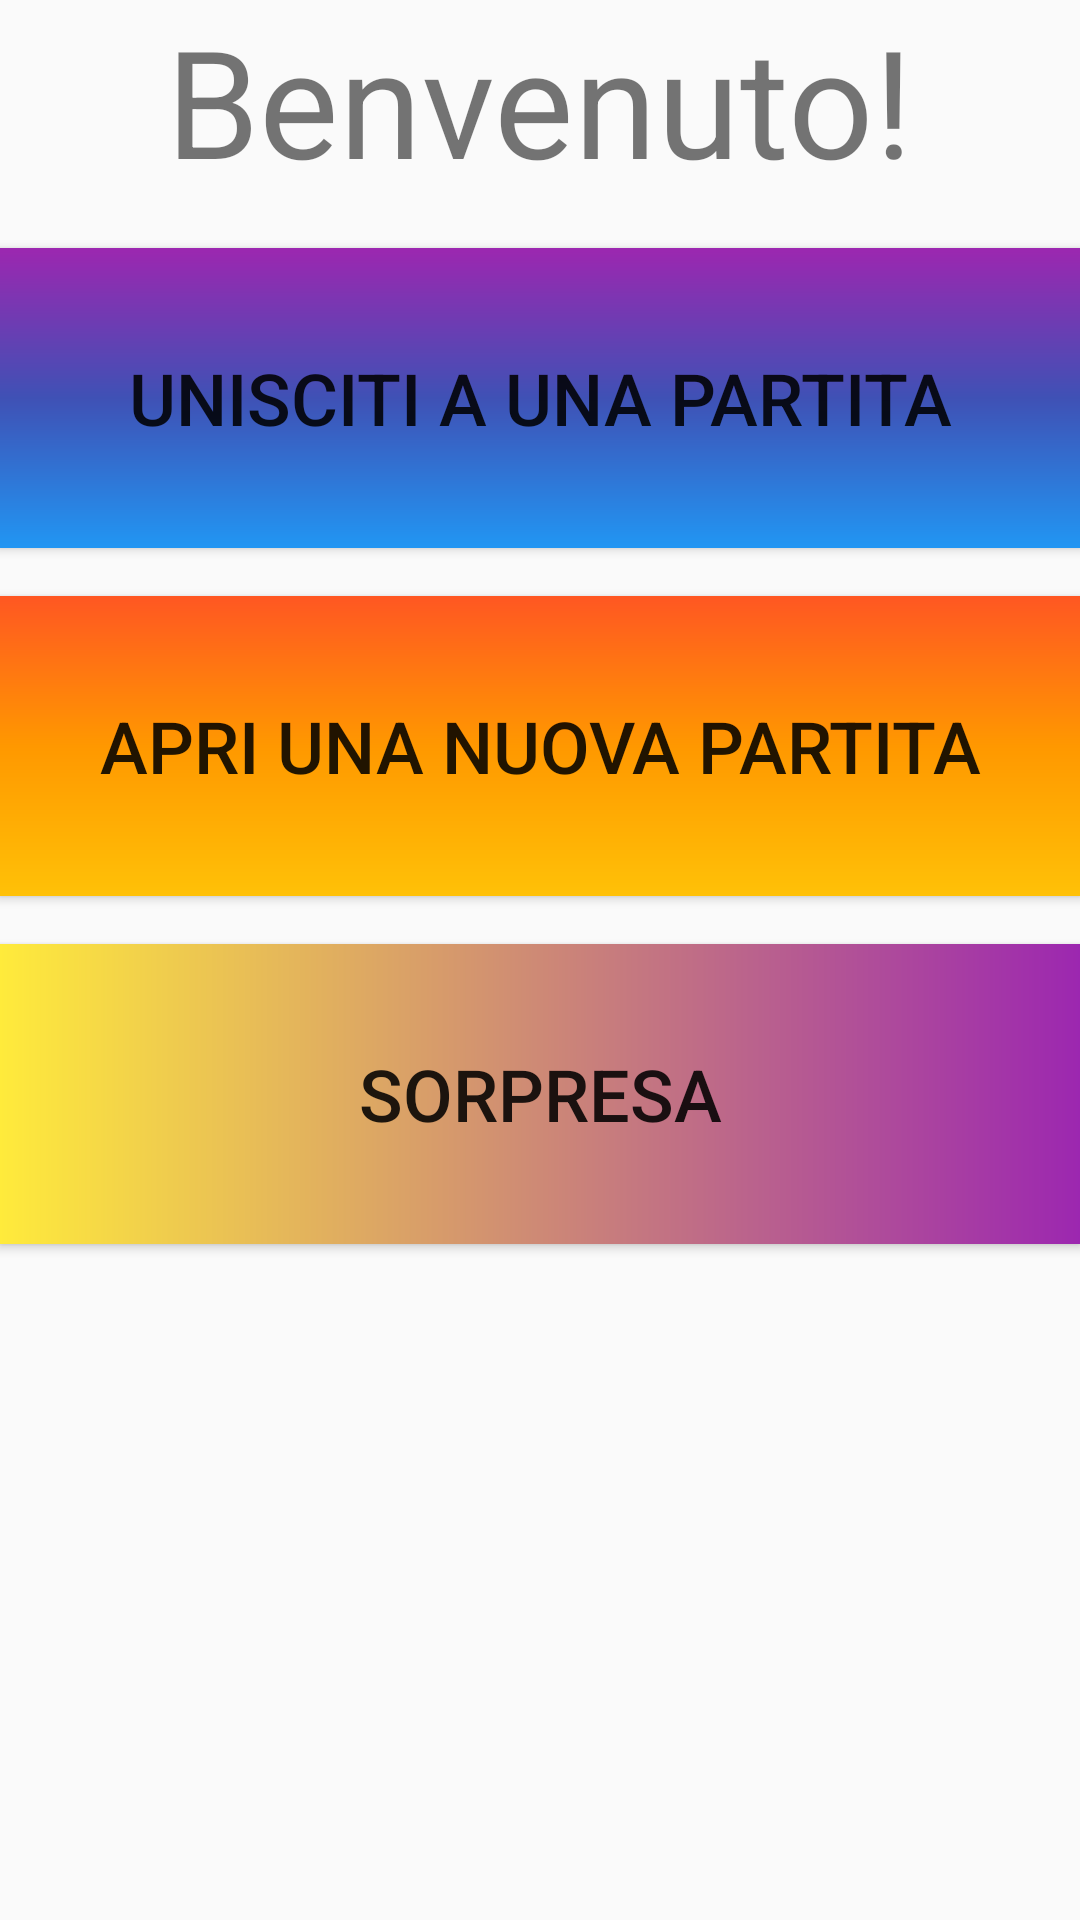

Layout XML and referenced resources for this Android screen:
<!-- AndroidManifest.xml: application theme Theme.BluetoothProva2 -->
<!-- res/layout/activity_main.xml -->
<?xml version="1.0" encoding="utf-8"?>
<RelativeLayout
    xmlns:android="http://schemas.android.com/apk/res/android"
    xmlns:tools="http://schemas.android.com/tools"
    android:layout_width="match_parent"
    android:layout_height="match_parent"
    android:paddingLeft="@dimen/activity_horizontal_margin"
    android:paddingRight="@dimen/activity_horizontal_margin"
    android:paddingTop="@dimen/activity_vertical_margin"
    android:paddingBottom="@dimen/activity_vertical_margin"
    tools:context=".MainActivity"
    android:transitionGroup="true">

    <TextView
        android:id="@+id/textview_benvenuto"
        android:layout_width="wrap_content"
        android:layout_height="wrap_content"
        android:layout_alignParentTop="true"
        android:layout_centerHorizontal="true"
        android:text="@string/text_welcome"
        android:textSize="50sp" />

    <Button
        android:id="@+id/button_client"
        android:layout_width="match_parent"
        android:layout_height="100dp"
        android:layout_below="@+id/textview_benvenuto"
        android:layout_marginTop="16dp"
        android:textSize="24dp"
        android:background="@drawable/gradient_2"
        android:text="@string/text_client" />

    <Button
        android:id="@+id/button_server"
        android:layout_width="match_parent"
        android:layout_height="100dp"
        android:layout_below="@+id/button_client"
        android:layout_marginTop="16dp"
        android:background="@drawable/gradient_1"
        android:text="@string/text_server"
        android:textSize="24dp"
        />

    <Button
        android:id="@+id/button_extra"
        android:layout_width="match_parent"
        android:layout_height="100dp"
        android:layout_below="@+id/button_server"
        android:layout_marginTop="16dp"
        android:text="@string/text_surprise"
        android:background="@drawable/gradient_3"
        android:textSize="24dp"
        />

</RelativeLayout>
<!-- resources referenced by this layout -->
<resources>
  <!-- drawable gradient_1 (drawable) -->
  <?xml version="1.0" encoding="utf-8"?>
  <shape xmlns:android="http://schemas.android.com/apk/res/android"
      android:shape="rectangle">
      <gradient
          android:startColor="#FF5722"
          android:centerColor="#FF9800"
          android:endColor="#FFC107"
          android:angle="270" />
  </shape>
  <!-- drawable gradient_2 (drawable) -->
  <?xml version="1.0" encoding="utf-8"?>
  <shape xmlns:android="http://schemas.android.com/apk/res/android"
      android:shape="rectangle">
      <gradient
          android:startColor="#9C27B0"
          android:centerColor="#3F51B5"
          android:endColor="#2196F3"
          android:angle="270" />
  </shape>
  <!-- drawable gradient_3 (drawable) -->
  <?xml version="1.0" encoding="utf-8"?>
  <shape xmlns:android="http://schemas.android.com/apk/res/android"
      android:shape="rectangle">
      <gradient
          android:startColor="#9C27B0"
          android:endColor="#FFEB3B"
          android:angle="180" />
  </shape>
  <string name="text_client">Unisciti a una partita</string>
  <string name="text_server">Apri una nuova partita</string>
  <string name="text_surprise">Sorpresa</string>
  <string name="text_welcome">Benvenuto!</string>
  <style name="Theme.BluetoothProva2" parent="Theme.AppCompat.DayNight.DarkActionBar">
          
          <item name="colorPrimary">@color/purple_500</item>
          <item name="colorPrimaryVariant">@color/purple_700</item>
          <item name="colorOnPrimary">@color/white</item>
          
          <item name="colorSecondary">@color/teal_200</item>
          <item name="colorSecondaryVariant">@color/teal_700</item>
          <item name="colorOnSecondary">@color/black</item>
          
          <item name="android:statusBarColor" tools:targetApi="l">?attr/colorPrimaryVariant</item>
          
      </style>
  <!-- not gathered from this repository: default colours our renderer supplied (Android Studio template values) -->
  <color name="purple_500">#FF6200EE</color>
  <color name="purple_700">#FF3700B3</color>
  <color name="teal_200">#FF03DAC5</color>
  <color name="teal_700">#FF018786</color>
  <color name="black">#FF000000</color>
  <color name="white">#FFFFFFFF</color>
</resources>
